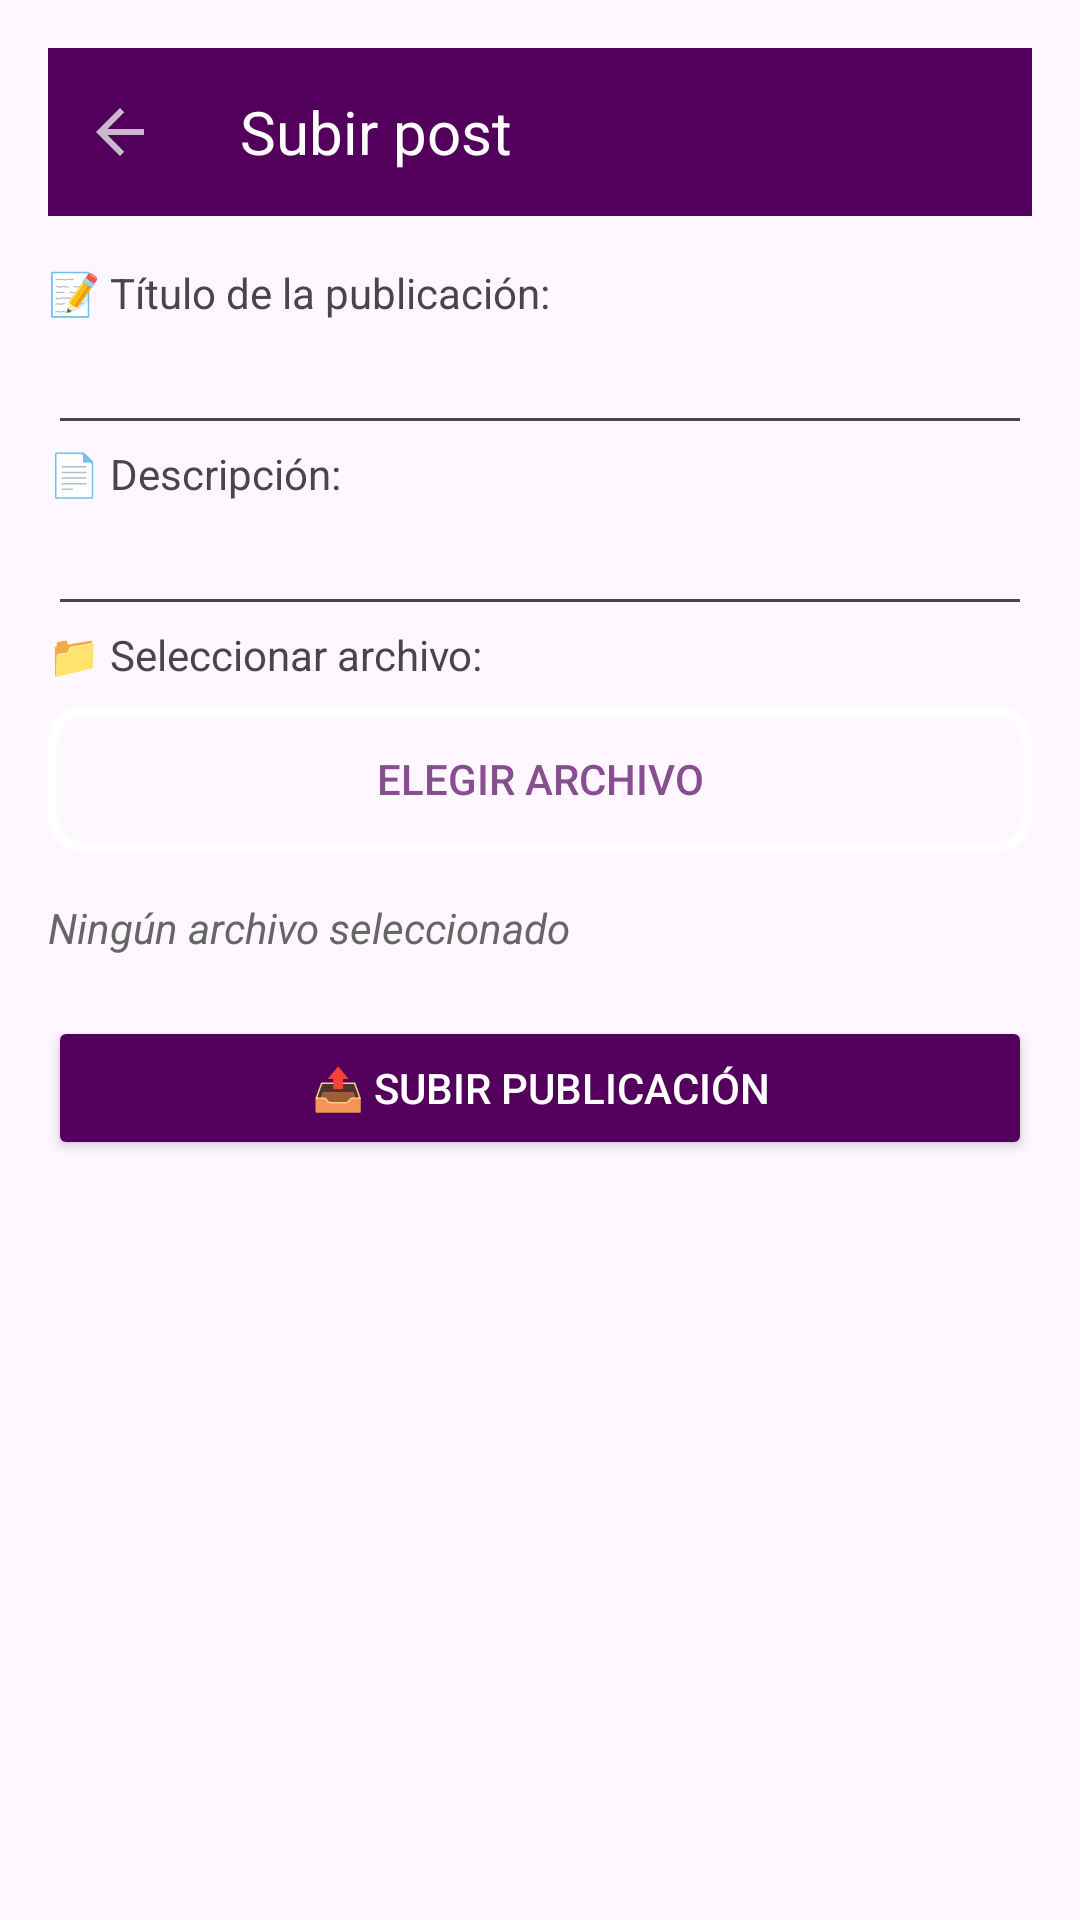

This screen was rendered from an Android layout file. Write that file and the resources it references.
<!-- AndroidManifest.xml: application theme Theme.AplicacionTeamExo -->
<!-- res/layout/activity_pantalla_subir_post.xml -->
<ScrollView xmlns:android="http://schemas.android.com/apk/res/android"
    android:layout_width="match_parent"
    android:layout_height="match_parent"
    android:padding="16dp">

    <LinearLayout
        android:layout_width="match_parent"
        android:layout_height="wrap_content"
        android:orientation="vertical">

        <LinearLayout
            android:layout_width="match_parent"
            android:layout_height="56dp"
            android:background="#53005D"
            android:gravity="center_vertical">

            <ImageButton
                android:id="@+id/btnRegresar"
                android:layout_width="48dp"
                android:layout_height="48dp"
                android:src="@drawable/flecha_regreso"
                android:background="@null"
                android:contentDescription="Regresar" />

            <TextView
                android:layout_width="wrap_content"
                android:layout_height="wrap_content"
                android:text="Subir post"
                android:textSize="20sp"
                android:textColor="#FFFFFF"
                android:layout_marginStart="16dp" />
        </LinearLayout>

        <TextView android:text="📝 Título de la publicación:"
            android:layout_width="match_parent"
            android:layout_height="wrap_content"
            android:paddingTop="16dp"/>
        <EditText android:id="@+id/tituloEditText"
            android:layout_width="match_parent"
            android:layout_height="wrap_content"/>

        <TextView android:text="📄 Descripción:"
            android:layout_width="match_parent"
            android:layout_height="wrap_content"/>/>
        <EditText android:id="@+id/descripcionEditText"
            android:layout_width="match_parent"
            android:layout_height="wrap_content"/>

        <TextView android:text="📁 Seleccionar archivo:"
            android:layout_width="match_parent"
            android:layout_height="wrap_content"
            />
        <Button
            android:id="@+id/btnSeleccionarArchivo"
            android:layout_width="match_parent"
            android:layout_height="wrap_content"
            android:text="Elegir archivo"
            android:textColor="#874E90"
            android:background="@drawable/boton_borde_blanco"
            android:layout_marginTop="8dp" />

        <TextView
            android:id="@+id/archivoSeleccionadoTextView"
            android:layout_width="match_parent"
            android:layout_height="wrap_content"
            android:text="Ningún archivo seleccionado"
            android:textColor="#666666"
            android:textStyle="italic"
            android:paddingTop="16dp"/>

        <Button
            android:id="@+id/subirPublicacionBtn"
            android:layout_width="match_parent"
            android:layout_height="wrap_content"
            android:text="📤 Subir publicación"
            android:backgroundTint="#53005D"
            android:textColor="@android:color/white"
            android:layout_marginTop="20dp"/>

    </LinearLayout>
</ScrollView>
<!-- resources referenced by this layout -->
<resources>
  <!-- drawable boton_borde_blanco (drawable) -->
  <shape xmlns:android="http://schemas.android.com/apk/res/android"
      android:shape="rectangle">
      <solid android:color="@android:color/transparent"/>
      <stroke
          android:width="3dp"
          android:color="#FFFFFF"/>
      <corners android:radius="10dp"/>
  </shape>
  <!-- drawable flecha_regreso (drawable) -->
  <vector xmlns:android="http://schemas.android.com/apk/res/android" android:alpha="0.79" android:autoMirrored="true" android:height="24dp" android:tint="#EAEAEA" android:viewportHeight="24" android:viewportWidth="24" android:width="24dp">
        
      <path android:fillColor="@android:color/white" android:pathData="M20,11H7.83l5.59,-5.59L12,4l-8,8 8,8 1.41,-1.41L7.83,13H20v-2z"/>
      
  </vector>
  <style name="Theme.AplicacionTeamExo" parent="Base.Theme.AplicacionTeamExo" />
  <style name="Base.Theme.AplicacionTeamExo" parent="Theme.Material3.DayNight.NoActionBar">
          
          
      </style>
</resources>
